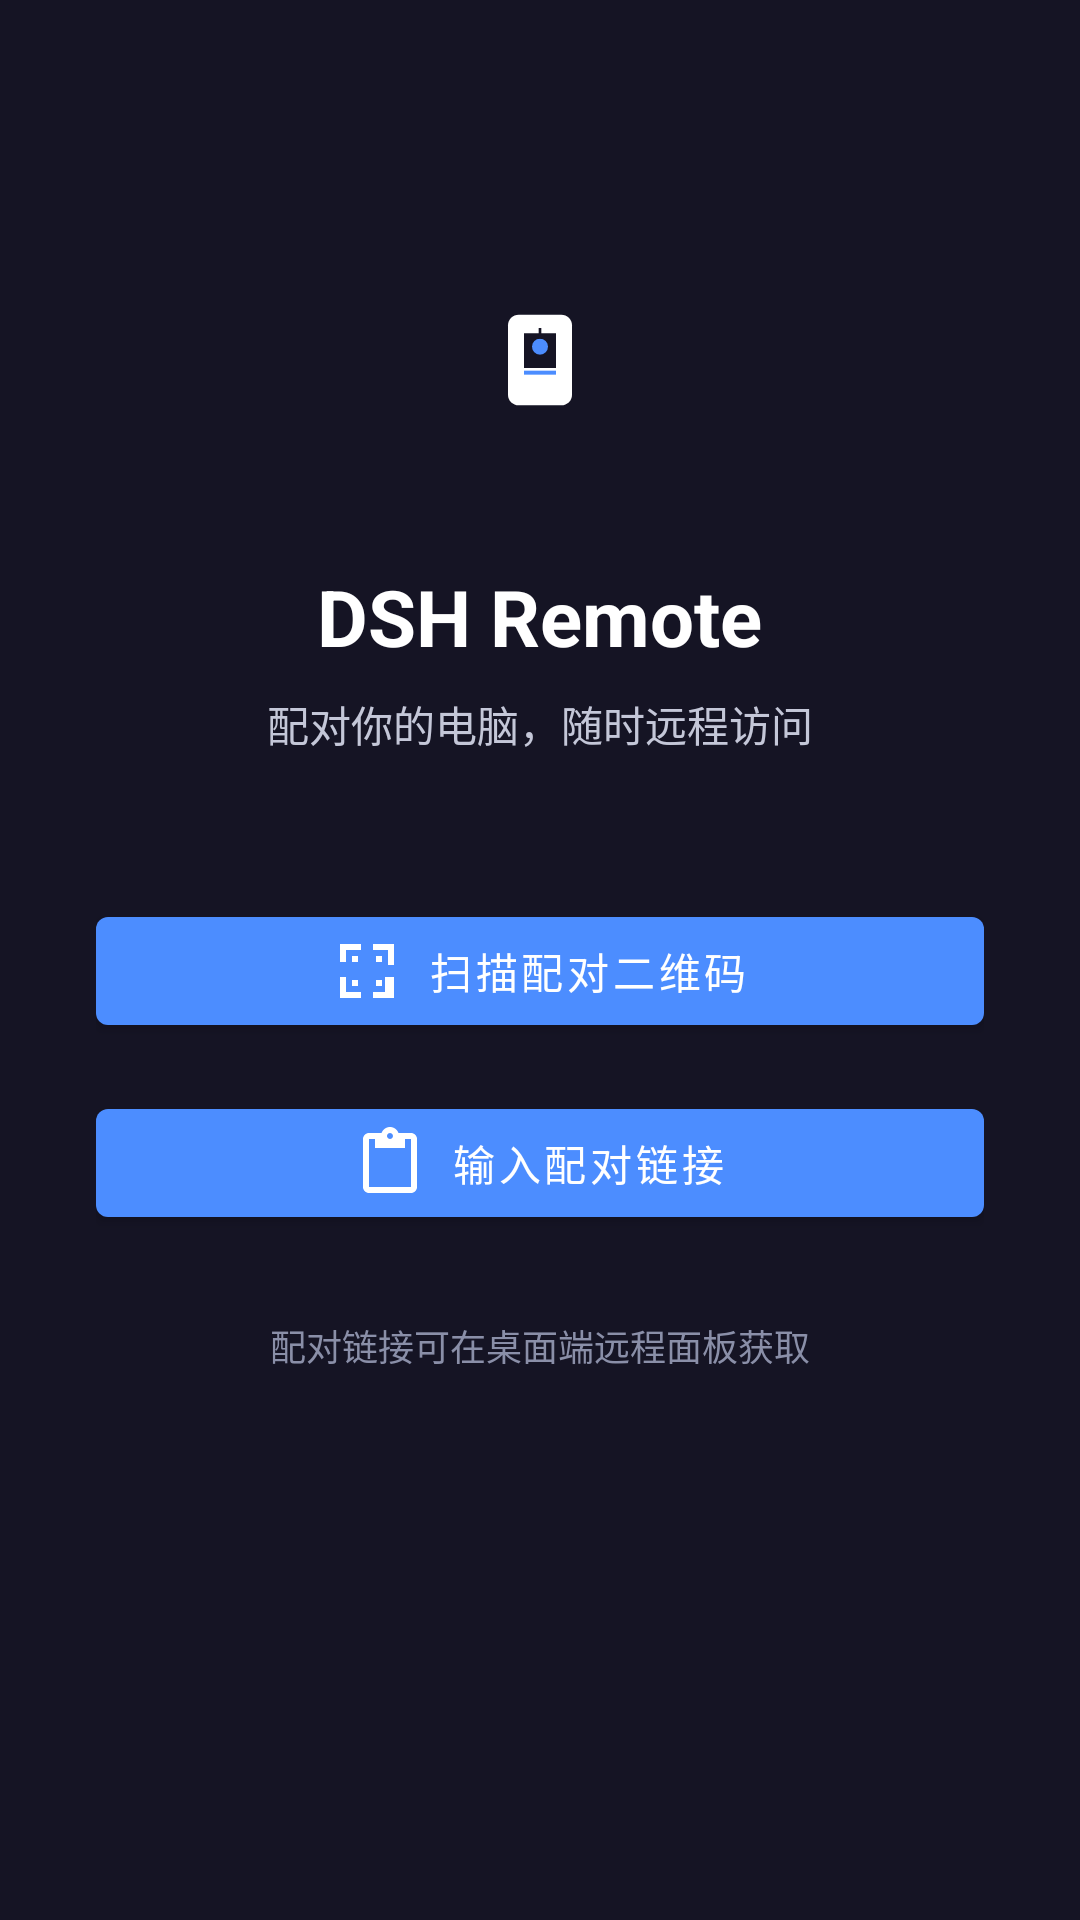

Write the Android layout XML for this screen, with the resource values it uses.
<!-- AndroidManifest.xml: activity theme Theme.DeepSeekRemote -->
<!-- res/layout/activity_onboarding.xml -->
<?xml version="1.0" encoding="utf-8"?>
<LinearLayout xmlns:android="http://schemas.android.com/apk/res/android"
    xmlns:app="http://schemas.android.com/apk/res-auto"
    android:layout_width="match_parent"
    android:layout_height="match_parent"
    android:background="@color/accent"
    android:orientation="vertical"
    android:gravity="center_horizontal"
    android:padding="32dp">

    <ImageView
        android:layout_width="96dp"
        android:layout_height="96dp"
        android:layout_marginTop="40dp"
        android:contentDescription="@string/app_name"
        android:src="@drawable/ic_launcher_foreground" />

    <TextView
        android:layout_width="wrap_content"
        android:layout_height="wrap_content"
        android:layout_marginTop="20dp"
        android:text="@string/app_name"
        android:textColor="@color/surface"
        android:textSize="26sp"
        android:textStyle="bold" />

    <TextView
        android:layout_width="wrap_content"
        android:layout_height="wrap_content"
        android:layout_marginTop="8dp"
        android:text="@string/onboarding_subtitle"
        android:textColor="#C4C7D8"
        android:textSize="14sp"
        android:gravity="center" />

    <com.google.android.material.button.MaterialButton
        android:id="@+id/btnScan"
        android:layout_width="match_parent"
        android:layout_height="wrap_content"
        android:layout_marginTop="48dp"
        android:text="@string/onboarding_scan"
        app:icon="@drawable/ic_scan"
        app:iconGravity="textStart" />

    <com.google.android.material.button.MaterialButton
        android:id="@+id/btnPaste"
        android:layout_width="match_parent"
        android:layout_height="wrap_content"
        android:layout_marginTop="16dp"
        android:text="@string/onboarding_paste"
        app:icon="@drawable/ic_paste"
        app:iconGravity="textStart" />

    <TextView
        android:layout_width="wrap_content"
        android:layout_height="wrap_content"
        android:layout_marginTop="28dp"
        android:text="@string/onboarding_hint"
        android:textColor="#8A8FA8"
        android:textSize="12sp"
        android:gravity="center" />

</LinearLayout>
<!-- resources referenced by this layout -->
<resources>
  <color name="accent">#FF151424</color>
  <color name="surface">#FFFFFFFF</color>
  <!-- drawable ic_launcher_foreground (drawable) -->
  <?xml version="1.0" encoding="utf-8"?>
  <vector xmlns:android="http://schemas.android.com/apk/res/android"
      android:width="108dp"
      android:height="108dp"
      android:viewportWidth="108"
      android:viewportHeight="108">
      <group
          android:scaleX="0.5"
          android:scaleY="0.5"
          android:translateX="27"
          android:translateY="27">
          <path
              android:fillColor="#FFFFFF"
              android:pathData="M38,20h32a8,8 0 0 1 8,8v52a8,8 0 0 1 -8,8h-32a8,8 0 0 1 -8,-8v-52a8,8 0 0 1 8,-8z" />
          <path
              android:fillColor="#151424"
              android:pathData="M42,34h24v26h-24z" />
          
          <path
              android:fillColor="#4C8DFF"
              android:pathData="M54,44m-6,0a6,6 0 1 0 12,0a6,6 0 1 0 -12,0" />
          <path
              android:fillColor="#FFFFFF"
              android:strokeColor="#151424"
              android:strokeWidth="2"
              android:pathData="M54,30v8" />
          <path
              android:fillColor="#4C8DFF"
              android:pathData="M54,62h12v3h-12z" />
          <path
              android:fillColor="#4C8DFF"
              android:pathData="M42,62h12v3h-12z" />
      </group>
  </vector>
  <!-- drawable ic_paste (drawable) -->
  <?xml version="1.0" encoding="utf-8"?>
  <vector xmlns:android="http://schemas.android.com/apk/res/android"
      android:width="24dp"
      android:height="24dp"
      android:viewportWidth="24"
      android:viewportHeight="24">
      <path
          android:fillColor="@android:color/white"
          android:pathData="M19,2h-4.18C14.4,0.84 13.3,0 12,0S9.6,0.84 9.18,2H5C3.9,2 3,2.9 3,4v16c0,1.1 0.9,2 2,2h14c1.1,0 2,-0.9 2,-2V4C21,2.9 20.1,2 19,2zM12,2c0.55,0 1,0.45 1,1s-0.45,1 -1,1 -1,-0.45 -1,-1 0.45,-1 1,-1zM19,20H5V4h2v3h10V4h2V20z" />
  </vector>
  <!-- drawable ic_scan (drawable) -->
  <?xml version="1.0" encoding="utf-8"?>
  <vector xmlns:android="http://schemas.android.com/apk/res/android"
      android:width="24dp"
      android:height="24dp"
      android:viewportWidth="24"
      android:viewportHeight="24">
      <path
          android:fillColor="@android:color/white"
          android:pathData="M3,3h7v2H5v4H3zM14,3h7v7h-2V5h-5zM3,14h2v5h5v2H3zM18,14h3v7h-7v-2h4zM7,7h2v2H7zM7,15h2v2H7zM15,7h2v2h-2zM15,15h2v2h-2z" />
  </vector>
  <string name="app_name">DSH Remote</string>
  <string name="onboarding_hint">配对链接可在桌面端远程面板获取</string>
  <string name="onboarding_paste">输入配对链接</string>
  <string name="onboarding_scan">扫描配对二维码</string>
  <string name="onboarding_subtitle">配对你的电脑，随时远程访问</string>
  <style name="Theme.DeepSeekRemote" parent="Theme.MaterialComponents.Light.NoActionBar">
          <item name="colorPrimary">@color/primary</item>
          <item name="colorPrimaryDark">@color/primary_dark</item>
          <item name="colorAccent">@color/primary</item>
          
          <item name="android:statusBarColor">@color/accent</item>
          <item name="android:windowLightStatusBar">false</item>
      </style>
  <color name="primary">#FF4C8DFF</color>
  <color name="primary_dark">#FF2F6FED</color>
</resources>
